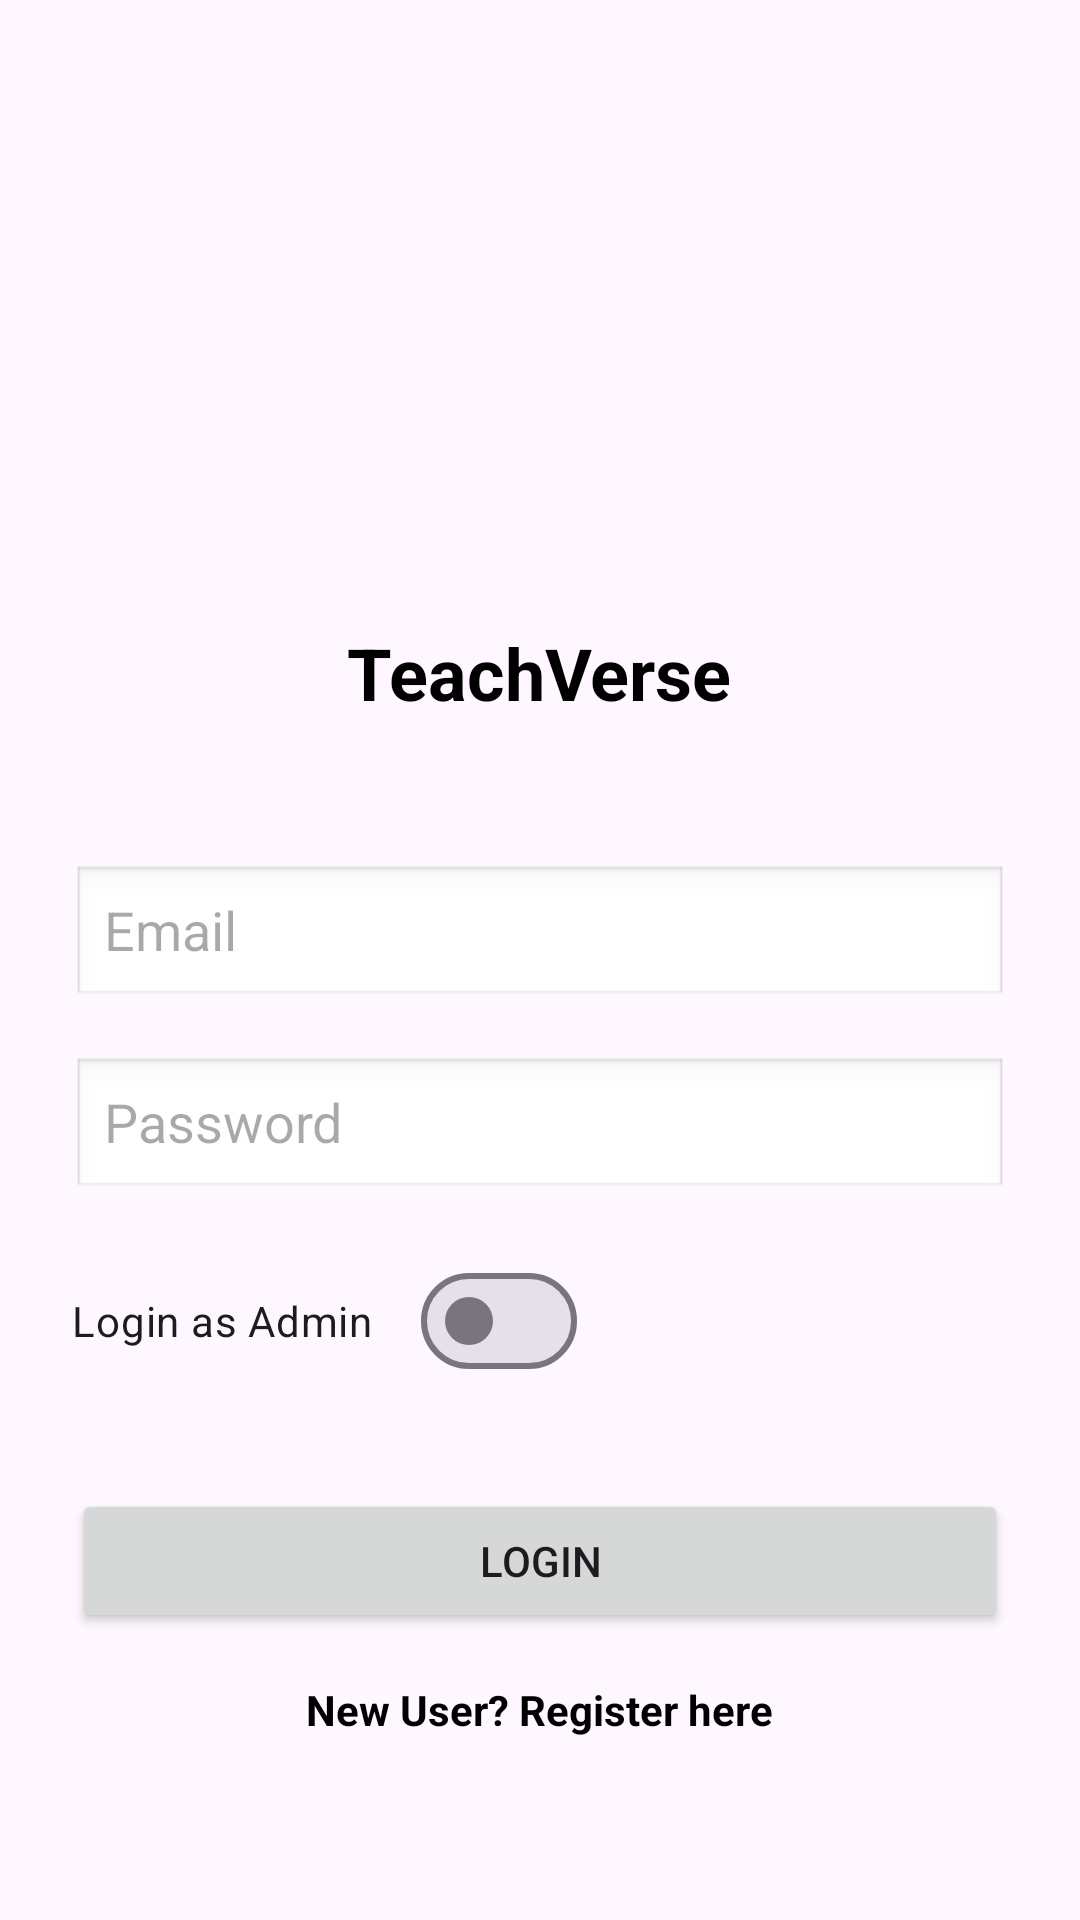

Reconstruct the res/layout file that produces this screen, plus the resources it refers to.
<!-- AndroidManifest.xml: application theme Theme.NewTeachverse -->
<!-- res/layout/activity_main.xml -->
<?xml version="1.0" encoding="utf-8"?>
<LinearLayout xmlns:android="http://schemas.android.com/apk/res/android"
    xmlns:app="http://schemas.android.com/apk/res-auto"
    xmlns:tools="http://schemas.android.com/tools"
    android:id="@+id/main"
    android:layout_width="match_parent"
    android:layout_height="match_parent"
    android:orientation="vertical"
    android:padding="24dp"

    tools:context=".MainActivity">

    <ImageView
        android:id="@+id/ivLogo"
        android:layout_width="120dp"
        android:layout_height="120dp"
        android:layout_marginTop="48dp"
        android:layout_gravity="center_horizontal"
        android:src="@drawable/ic_launcher_foreground" />

    <TextView
        android:id="@+id/tvTitle"
        android:layout_width="wrap_content"
        android:layout_height="wrap_content"
        android:layout_marginTop="16dp"
        android:text="TeachVerse"
        android:layout_gravity="center_horizontal"
        android:textSize="24sp"
        android:textStyle="bold"
        android:textColor="@color/black" />

    <EditText
        android:id="@+id/etEmail"
        android:layout_width="match_parent"
        android:layout_height="wrap_content"
        android:layout_marginTop="48dp"
        android:background="@android:drawable/edit_text"
        android:hint="Email"
        android:inputType="textEmailAddress" />

    <EditText
        android:id="@+id/etPassword"
        android:layout_width="match_parent"
        android:layout_height="wrap_content"
        android:layout_marginTop="16dp"
        android:background="@android:drawable/edit_text"
        android:hint="Password"
        android:inputType="textPassword" />

    <com.google.android.material.materialswitch.MaterialSwitch
        android:id="@+id/switchAdmin"
        android:layout_width="wrap_content"
        android:layout_height="wrap_content"
        android:layout_marginTop="16dp"
        android:text="Login as Admin" />

    <Button
        android:id="@+id/btnLogin"
        android:layout_width="match_parent"
        android:layout_height="wrap_content"
        android:layout_marginTop="32dp"
        android:text="Login" />

    <TextView
        android:id="@+id/tvNewUser"
        android:layout_width="wrap_content"
        android:layout_height="wrap_content"
        android:layout_marginTop="16dp"
        android:text="New User? Register here"
        android:textColor="@color/black"
        android:textStyle="bold"
        android:layout_gravity="center_horizontal"
        android:clickable="true"
        android:focusable="true" />


</LinearLayout>
<!-- resources referenced by this layout -->
<resources>
  <style name="Theme.NewTeachverse" parent="Base.Theme.NewTeachverse" />
  <style name="Base.Theme.NewTeachverse" parent="Theme.Material3.DayNight.NoActionBar">
          
          
      </style>
  <!-- not gathered from this repository: default colours our renderer supplied (Android Studio template values) -->
  <color name="black">#FF000000</color>
</resources>
